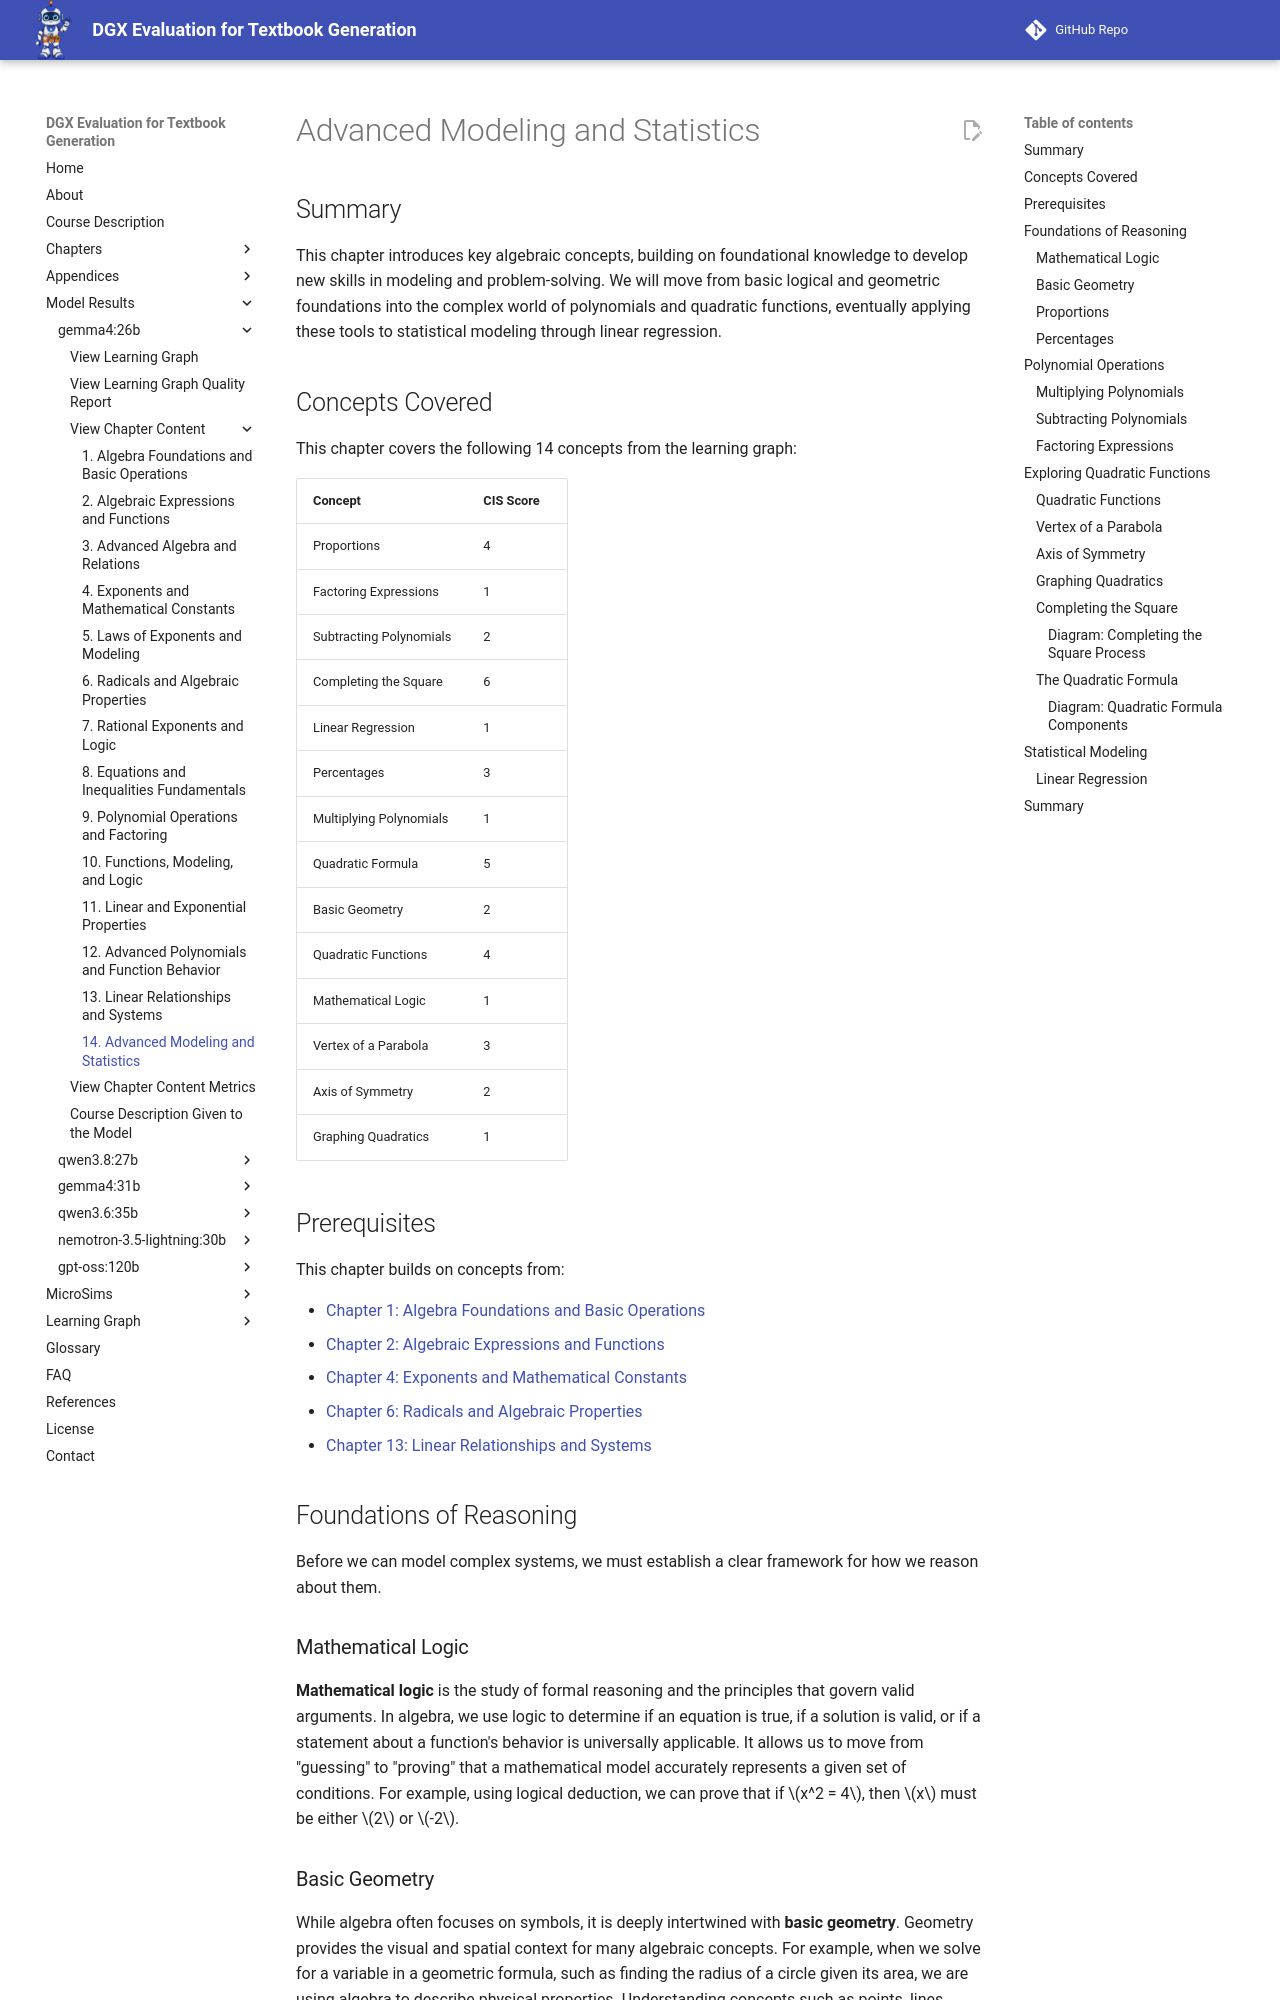

repository: dmccreary/dgx-eval · page: models/gemma4-26b/chapters/14-advanced-modeling-and-statistics/index.html · generator: mkdocs

---
title: "Advanced Modeling and Statistics"
description: "Exploring the intersection of algebraic manipulation and statistical modeling to solve real-world problems."
generated_by: claude skill chapter-content-generator
date: "2026-10-10 12:00:00"
version: 1.11
---
# Advanced Modeling and Statistics

## Summary

This chapter introduces key algebraic concepts, building on foundational knowledge to develop new skills in modeling and problem-solving. We will move from basic logical and geometric foundations into the complex world of polynomials and quadratic functions, eventually applying these tools to statistical modeling through linear regression.

## Concepts Covered

This chapter covers the following 14 concepts from the learning graph:

| Concept | CIS Score |
|---------|-----------|
| Proportions | 4 |
| Factoring Expressions | 1 |
| Subtracting Polynomials | 2 |
| Completing the Square | 6 |
| Linear Regression | 1 |
| Percentages | 3 |
| Multiplying Polynomials | 1 |
| Quadratic Formula | 5 |
| Basic Geometry | 2 |
| Quadratic Functions | 4 |
| Mathematical Logic | 1 |
| Vertex of a Parabola | 3 |
| Axis of Symmetry | 2 |
| Graphing Quadratics | 1 |

## Prerequisites

This chapter builds on concepts from:

- [Chapter 1: Algebra Foundations and Basic Operations](../01-algebra-foundations-and-basic-operations/index.md)
- [Chapter 2: Algebraic Expressions and Functions](../02-algebraic-expressions-and-functions/index.md)
- [Chapter 4: Exponents and Mathematical Constants](../04-exponents-and-mathematical-constants/index.md)
- [Chapter 6: Radicals and Algebraic Properties](../06-radicals-and-algebraic-properties/index.md)
- [Chapter 13: Linear Relationships and Systems](../13-linear-relationships-and-systems/index.md)

## Foundations of Reasoning

Before we can model complex systems, we must establish a clear framework for how we reason about them.

### Mathematical Logic

**Mathematical logic** is the study of formal reasoning and the principles that govern valid arguments. In algebra, we use logic to determine if an equation is true, if a solution is valid, or if a statement about a function's behavior is universally applicable. It allows us to move from "guessing" to "proving" that a mathematical model accurately represents a given set of conditions. For example, using logical deduction, we can prove that if \(x^2 = 4\), then \(x\) must be either \(2\) or \(-2\).

### Basic Geometry

While algebra often focuses on symbols, it is deeply intertwined with **basic geometry**. Geometry provides the visual and spatial context for many algebraic concepts. For example, when we solve for a variable in a geometric formula, such as finding the radius of a circle given its area, we are using algebra to describe physical properties. Understanding concepts such as points, lines, angles, and shapes is essential for interpreting the graphs that represent algebraic functions.

### Proportions

A **proportion** is an equation that states that two ratios are equal. For instance, if one object is twice as large as another, the ratio of their lengths is \(2:1\). In modeling, proportions allow us to scale relationships—such as predicting how much a population will grow based on a constant rate of increase. Understanding how different quantities relate to each other through constant ratios is a cornerstone of both algebra and statistical analysis.
